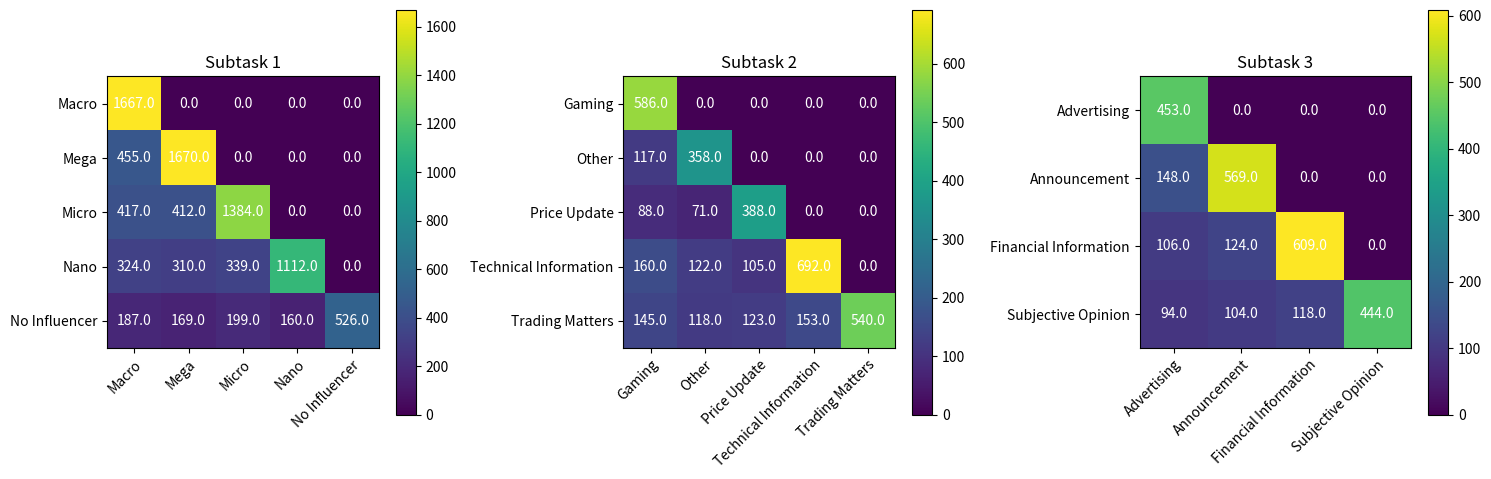

Write Python code to recreate this figure.
import numpy as np
import matplotlib.pyplot as plt

def plot_metrics(metrics, titles, x_labels_list, y_labels_list, ncols=3):
    nrows = int(np.ceil(len(metrics) / ncols))
    fig, axes = plt.subplots(nrows=nrows, ncols=ncols, figsize=(5 * ncols, 5 * nrows))

    for idx, (ax, metric, title, x_labels, y_labels) in enumerate(zip(axes.flat, metrics, titles, x_labels_list, y_labels_list)):
        heatmap = ax.imshow(metric, cmap='viridis')
        cbar = fig.colorbar(heatmap, ax=ax)

        ax.set_xticks(np.arange(metric.shape[1]))
        ax.set_yticks(np.arange(metric.shape[0]))
        ax.set_xticklabels(x_labels)
        ax.set_yticklabels(y_labels)

        plt.setp(ax.get_xticklabels(), rotation=45, ha="right", rotation_mode="anchor")

        for i in range(metric.shape[0]):
            for j in range(metric.shape[1]):
                ax.text(j, i, metric[i, j], ha="center", va="center", color="w")

        ax.set_title(title)

    # Remove empty subplots
    for idx in range(len(metrics), nrows * ncols):
        fig.delaxes(axes.flat[idx])

    plt.tight_layout()
    plt.show()

# Example usage
metric1 = np.array([[1667.,    0.,    0. ,   0. ,   0.],
 [ 455., 1670.,    0. ,   0.,    0.],
 [ 417.,  412., 1384.,    0.,    0.],
 [ 324.,  310.,  339., 1112.,    0.],
 [ 187.,  169.,  199., 160.,  526.]])

metric2 = np.array([[586.,   0.,   0.,   0.,   0.],
                    [117., 358.,   0,   0.,   0.],
                    [ 88.,  71., 388.,   0.,   0.],
                    [160., 122., 105., 692.,   0.],
                    [145., 118., 123., 153., 540.]])
metric3 = np.array([[453. ,  0. ,  0. ,  0.],
 [148., 569.,   0.,   0.],
 [106., 124., 609.,   0.],
 [ 94., 104., 118., 444.]])

x_labels1 = ['Macro', 'Mega', 'Micro', 'Nano', 'No Influencer']
y_labels1 = ['Macro', 'Mega', 'Micro', 'Nano', 'No Influencer']

x_labels2 =['Gaming', 'Other', 'Price Update', 'Technical Information', 'Trading Matters']
y_labels2 = ['Gaming', 'Other', 'Price Update', 'Technical Information', 'Trading Matters']

x_labels3 = ['Advertising', 'Announcement', 'Financial Information', 'Subjective Opinion']
y_labels3 = ['Advertising', 'Announcement', 'Financial Information', 'Subjective Opinion']

plot_metrics([metric1, metric2, metric3], ['Subtask 1', 'Subtask 2', 'Subtask 3'], [x_labels1, x_labels2, x_labels3], [y_labels1, y_labels2, y_labels3])
